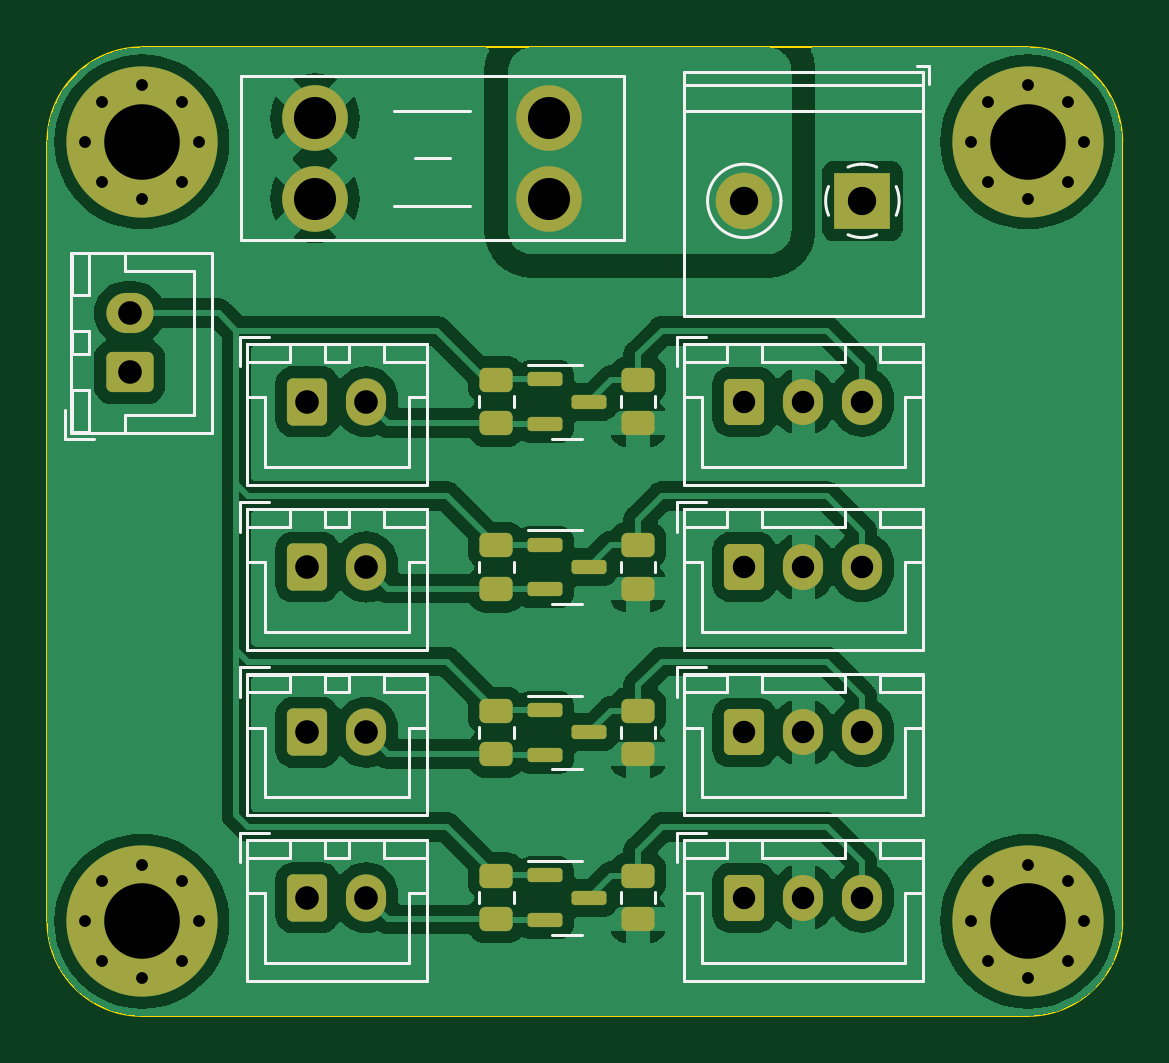
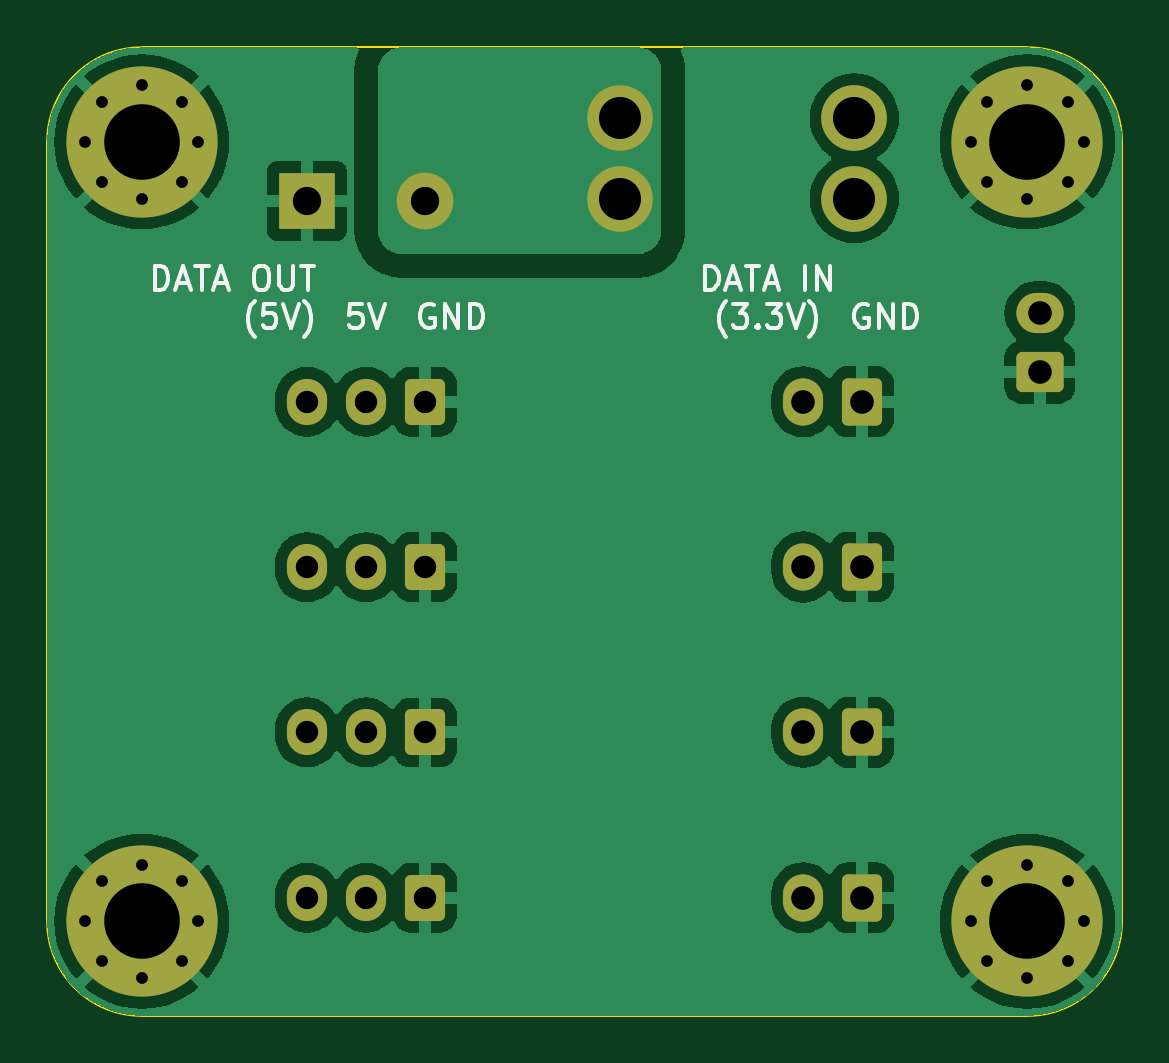
Circuit board: 10 layer files. Board 45.5 x 41.0 mm.
- bottom_copper: led-driver-board-4gang-B_Cu.gbr (63472 bytes)
- bottom_mask: led-driver-board-4gang-B_Mask.gbr (3462 bytes)
- paste: led-driver-board-4gang-B_Paste.gbr (467 bytes)
- bottom_silk: led-driver-board-4gang-B_Silkscreen.gbr (12204 bytes)
- outline: led-driver-board-4gang-Edge_Cuts.gbr (983 bytes)
- top_copper: led-driver-board-4gang-F_Cu.gbr (105960 bytes)
- top_mask: led-driver-board-4gang-F_Mask.gbr (4698 bytes)
- paste: led-driver-board-4gang-F_Paste.gbr (2248 bytes)
- top_silk: led-driver-board-4gang-F_Silkscreen.gbr (13913 bytes)
- drill: led-driver-board-4gang.drl (1472 bytes)

=== bottom_copper: led-driver-board-4gang-B_Cu.gbr (63472 bytes, source omitted) ===
=== bottom_mask: led-driver-board-4gang-B_Mask.gbr ===
%TF.GenerationSoftware,KiCad,Pcbnew,7.0.10*%
%TF.CreationDate,2024-02-05T17:12:21+01:00*%
%TF.ProjectId,led-driver-board-4gang,6c65642d-6472-4697-9665-722d626f6172,rev?*%
%TF.SameCoordinates,Original*%
%TF.FileFunction,Soldermask,Bot*%
%TF.FilePolarity,Negative*%
%FSLAX46Y46*%
G04 Gerber Fmt 4.6, Leading zero omitted, Abs format (unit mm)*
G04 Created by KiCad (PCBNEW 7.0.10) date 2024-02-05 17:12:21*
%MOMM*%
%LPD*%
G01*
G04 APERTURE LIST*
G04 Aperture macros list*
%AMRoundRect*
0 Rectangle with rounded corners*
0 $1 Rounding radius*
0 $2 $3 $4 $5 $6 $7 $8 $9 X,Y pos of 4 corners*
0 Add a 4 corners polygon primitive as box body*
4,1,4,$2,$3,$4,$5,$6,$7,$8,$9,$2,$3,0*
0 Add four circle primitives for the rounded corners*
1,1,$1+$1,$2,$3*
1,1,$1+$1,$4,$5*
1,1,$1+$1,$6,$7*
1,1,$1+$1,$8,$9*
0 Add four rect primitives between the rounded corners*
20,1,$1+$1,$2,$3,$4,$5,0*
20,1,$1+$1,$4,$5,$6,$7,0*
20,1,$1+$1,$6,$7,$8,$9,0*
20,1,$1+$1,$8,$9,$2,$3,0*%
G04 Aperture macros list end*
%ADD10RoundRect,0.250000X0.750000X-0.600000X0.750000X0.600000X-0.750000X0.600000X-0.750000X-0.600000X0*%
%ADD11O,2.000000X1.700000*%
%ADD12C,0.800000*%
%ADD13C,6.400000*%
%ADD14R,2.400000X2.400000*%
%ADD15C,2.400000*%
%ADD16RoundRect,0.250000X-0.600000X-0.750000X0.600000X-0.750000X0.600000X0.750000X-0.600000X0.750000X0*%
%ADD17O,1.700000X2.000000*%
%ADD18RoundRect,0.250000X-0.600000X-0.725000X0.600000X-0.725000X0.600000X0.725000X-0.600000X0.725000X0*%
%ADD19O,1.700000X1.950000*%
%ADD20C,2.780000*%
G04 APERTURE END LIST*
D10*
%TO.C,J10*%
X22475000Y-38750000D03*
D11*
X22475000Y-36250000D03*
%TD*%
D12*
%TO.C,H4*%
X58100000Y-62000000D03*
X58802944Y-60302944D03*
X58802944Y-63697056D03*
X60500000Y-59600000D03*
D13*
X60500000Y-62000000D03*
D12*
X60500000Y-64400000D03*
X62197056Y-60302944D03*
X62197056Y-63697056D03*
X62900000Y-62000000D03*
%TD*%
%TO.C,H3*%
X20600000Y-62000000D03*
X21302944Y-60302944D03*
X21302944Y-63697056D03*
X23000000Y-59600000D03*
D13*
X23000000Y-62000000D03*
D12*
X23000000Y-64400000D03*
X24697056Y-60302944D03*
X24697056Y-63697056D03*
X25400000Y-62000000D03*
%TD*%
%TO.C,H2*%
X58100000Y-29000000D03*
X58802944Y-27302944D03*
X58802944Y-30697056D03*
X60500000Y-26600000D03*
D13*
X60500000Y-29000000D03*
D12*
X60500000Y-31400000D03*
X62197056Y-27302944D03*
X62197056Y-30697056D03*
X62900000Y-29000000D03*
%TD*%
%TO.C,H1*%
X20600000Y-29000000D03*
X21302944Y-27302944D03*
X21302944Y-30697056D03*
X23000000Y-26600000D03*
D13*
X23000000Y-29000000D03*
D12*
X23000000Y-31400000D03*
X24697056Y-27302944D03*
X24697056Y-30697056D03*
X25400000Y-29000000D03*
%TD*%
D14*
%TO.C,J9*%
X53500000Y-31500000D03*
D15*
X48500000Y-31500000D03*
%TD*%
D16*
%TO.C,J8*%
X30000000Y-61000000D03*
D17*
X32500000Y-61000000D03*
%TD*%
D16*
%TO.C,J7*%
X30000000Y-54000000D03*
D17*
X32500000Y-54000000D03*
%TD*%
D16*
%TO.C,J6*%
X30000000Y-47000000D03*
D17*
X32500000Y-47000000D03*
%TD*%
D16*
%TO.C,J5*%
X30000000Y-40000000D03*
D17*
X32500000Y-40000000D03*
%TD*%
D18*
%TO.C,J4*%
X48500000Y-61000000D03*
D19*
X51000000Y-61000000D03*
X53500000Y-61000000D03*
%TD*%
D18*
%TO.C,J3*%
X48500000Y-54000000D03*
D19*
X51000000Y-54000000D03*
X53500000Y-54000000D03*
%TD*%
D18*
%TO.C,J2*%
X48500000Y-47000000D03*
D19*
X51000000Y-47000000D03*
X53500000Y-47000000D03*
%TD*%
D18*
%TO.C,J1*%
X48500000Y-40000000D03*
D19*
X51000000Y-40000000D03*
X53500000Y-40000000D03*
%TD*%
D20*
%TO.C,F1*%
X30330000Y-31400000D03*
X30330000Y-28000000D03*
X40250000Y-28000000D03*
X40250000Y-31400000D03*
%TD*%
M02*

=== paste: led-driver-board-4gang-B_Paste.gbr ===
%TF.GenerationSoftware,KiCad,Pcbnew,7.0.10*%
%TF.CreationDate,2024-02-05T17:12:21+01:00*%
%TF.ProjectId,led-driver-board-4gang,6c65642d-6472-4697-9665-722d626f6172,rev?*%
%TF.SameCoordinates,Original*%
%TF.FileFunction,Paste,Bot*%
%TF.FilePolarity,Positive*%
%FSLAX46Y46*%
G04 Gerber Fmt 4.6, Leading zero omitted, Abs format (unit mm)*
G04 Created by KiCad (PCBNEW 7.0.10) date 2024-02-05 17:12:21*
%MOMM*%
%LPD*%
G01*
G04 APERTURE LIST*
G04 APERTURE END LIST*
M02*

=== bottom_silk: led-driver-board-4gang-B_Silkscreen.gbr (12204 bytes, source omitted) ===
=== outline: led-driver-board-4gang-Edge_Cuts.gbr ===
%TF.GenerationSoftware,KiCad,Pcbnew,7.0.10*%
%TF.CreationDate,2024-02-05T17:12:21+01:00*%
%TF.ProjectId,led-driver-board-4gang,6c65642d-6472-4697-9665-722d626f6172,rev?*%
%TF.SameCoordinates,Original*%
%TF.FileFunction,Profile,NP*%
%FSLAX46Y46*%
G04 Gerber Fmt 4.6, Leading zero omitted, Abs format (unit mm)*
G04 Created by KiCad (PCBNEW 7.0.10) date 2024-02-05 17:12:21*
%MOMM*%
%LPD*%
G01*
G04 APERTURE LIST*
%TA.AperFunction,Profile*%
%ADD10C,0.100000*%
%TD*%
G04 APERTURE END LIST*
D10*
X60500000Y-66000000D02*
G75*
G03*
X64500000Y-62000000I0J4000000D01*
G01*
X19000000Y-62000000D02*
G75*
G03*
X23000000Y-66000000I4000000J0D01*
G01*
X23000000Y-25000000D02*
G75*
G03*
X19000000Y-29000000I0J-4000000D01*
G01*
X64500000Y-29000000D02*
G75*
G03*
X60500000Y-25000000I-4000000J0D01*
G01*
X19000000Y-62000000D02*
X19000000Y-29000000D01*
X23000000Y-25000000D02*
X60500000Y-25000000D01*
X64500000Y-62000000D02*
X64500000Y-29000000D01*
X23000000Y-66000000D02*
X60500000Y-66000000D01*
M02*

=== top_copper: led-driver-board-4gang-F_Cu.gbr (105960 bytes, source omitted) ===
=== top_mask: led-driver-board-4gang-F_Mask.gbr ===
%TF.GenerationSoftware,KiCad,Pcbnew,7.0.10*%
%TF.CreationDate,2024-02-05T17:12:21+01:00*%
%TF.ProjectId,led-driver-board-4gang,6c65642d-6472-4697-9665-722d626f6172,rev?*%
%TF.SameCoordinates,Original*%
%TF.FileFunction,Soldermask,Top*%
%TF.FilePolarity,Negative*%
%FSLAX46Y46*%
G04 Gerber Fmt 4.6, Leading zero omitted, Abs format (unit mm)*
G04 Created by KiCad (PCBNEW 7.0.10) date 2024-02-05 17:12:21*
%MOMM*%
%LPD*%
G01*
G04 APERTURE LIST*
G04 Aperture macros list*
%AMRoundRect*
0 Rectangle with rounded corners*
0 $1 Rounding radius*
0 $2 $3 $4 $5 $6 $7 $8 $9 X,Y pos of 4 corners*
0 Add a 4 corners polygon primitive as box body*
4,1,4,$2,$3,$4,$5,$6,$7,$8,$9,$2,$3,0*
0 Add four circle primitives for the rounded corners*
1,1,$1+$1,$2,$3*
1,1,$1+$1,$4,$5*
1,1,$1+$1,$6,$7*
1,1,$1+$1,$8,$9*
0 Add four rect primitives between the rounded corners*
20,1,$1+$1,$2,$3,$4,$5,0*
20,1,$1+$1,$4,$5,$6,$7,0*
20,1,$1+$1,$6,$7,$8,$9,0*
20,1,$1+$1,$8,$9,$2,$3,0*%
G04 Aperture macros list end*
%ADD10RoundRect,0.250000X0.750000X-0.600000X0.750000X0.600000X-0.750000X0.600000X-0.750000X-0.600000X0*%
%ADD11O,2.000000X1.700000*%
%ADD12C,0.800000*%
%ADD13C,6.400000*%
%ADD14RoundRect,0.250000X0.450000X-0.262500X0.450000X0.262500X-0.450000X0.262500X-0.450000X-0.262500X0*%
%ADD15RoundRect,0.250000X-0.450000X0.262500X-0.450000X-0.262500X0.450000X-0.262500X0.450000X0.262500X0*%
%ADD16RoundRect,0.150000X-0.587500X-0.150000X0.587500X-0.150000X0.587500X0.150000X-0.587500X0.150000X0*%
%ADD17R,2.400000X2.400000*%
%ADD18C,2.400000*%
%ADD19RoundRect,0.250000X-0.600000X-0.750000X0.600000X-0.750000X0.600000X0.750000X-0.600000X0.750000X0*%
%ADD20O,1.700000X2.000000*%
%ADD21RoundRect,0.250000X-0.600000X-0.725000X0.600000X-0.725000X0.600000X0.725000X-0.600000X0.725000X0*%
%ADD22O,1.700000X1.950000*%
%ADD23C,2.780000*%
G04 APERTURE END LIST*
D10*
%TO.C,J10*%
X22475000Y-38750000D03*
D11*
X22475000Y-36250000D03*
%TD*%
D12*
%TO.C,H4*%
X58100000Y-62000000D03*
X58802944Y-60302944D03*
X58802944Y-63697056D03*
X60500000Y-59600000D03*
D13*
X60500000Y-62000000D03*
D12*
X60500000Y-64400000D03*
X62197056Y-60302944D03*
X62197056Y-63697056D03*
X62900000Y-62000000D03*
%TD*%
%TO.C,H3*%
X20600000Y-62000000D03*
X21302944Y-60302944D03*
X21302944Y-63697056D03*
X23000000Y-59600000D03*
D13*
X23000000Y-62000000D03*
D12*
X23000000Y-64400000D03*
X24697056Y-60302944D03*
X24697056Y-63697056D03*
X25400000Y-62000000D03*
%TD*%
%TO.C,H2*%
X58100000Y-29000000D03*
X58802944Y-27302944D03*
X58802944Y-30697056D03*
X60500000Y-26600000D03*
D13*
X60500000Y-29000000D03*
D12*
X60500000Y-31400000D03*
X62197056Y-27302944D03*
X62197056Y-30697056D03*
X62900000Y-29000000D03*
%TD*%
%TO.C,H1*%
X20600000Y-29000000D03*
X21302944Y-27302944D03*
X21302944Y-30697056D03*
X23000000Y-26600000D03*
D13*
X23000000Y-29000000D03*
D12*
X23000000Y-31400000D03*
X24697056Y-27302944D03*
X24697056Y-30697056D03*
X25400000Y-29000000D03*
%TD*%
D14*
%TO.C,R8*%
X44000000Y-61912500D03*
X44000000Y-60087500D03*
%TD*%
D15*
%TO.C,R7*%
X38000000Y-60087500D03*
X38000000Y-61912500D03*
%TD*%
D14*
%TO.C,R6*%
X44000000Y-54912500D03*
X44000000Y-53087500D03*
%TD*%
D15*
%TO.C,R5*%
X38000000Y-53087500D03*
X38000000Y-54912500D03*
%TD*%
D14*
%TO.C,R4*%
X44000000Y-47912500D03*
X44000000Y-46087500D03*
%TD*%
D15*
%TO.C,R3*%
X38000000Y-46087500D03*
X38000000Y-47912500D03*
%TD*%
D14*
%TO.C,R2*%
X44000000Y-40912500D03*
X44000000Y-39087500D03*
%TD*%
D15*
%TO.C,R1*%
X38000000Y-40912500D03*
X38000000Y-39087500D03*
%TD*%
D16*
%TO.C,Q4*%
X40062500Y-60050000D03*
X40062500Y-61950000D03*
X41937500Y-61000000D03*
%TD*%
%TO.C,Q3*%
X40062500Y-53050000D03*
X40062500Y-54950000D03*
X41937500Y-54000000D03*
%TD*%
%TO.C,Q2*%
X40062500Y-46050000D03*
X40062500Y-47950000D03*
X41937500Y-47000000D03*
%TD*%
%TO.C,Q1*%
X40062500Y-39050000D03*
X40062500Y-40950000D03*
X41937500Y-40000000D03*
%TD*%
D17*
%TO.C,J9*%
X53500000Y-31500000D03*
D18*
X48500000Y-31500000D03*
%TD*%
D19*
%TO.C,J8*%
X30000000Y-61000000D03*
D20*
X32500000Y-61000000D03*
%TD*%
D19*
%TO.C,J7*%
X30000000Y-54000000D03*
D20*
X32500000Y-54000000D03*
%TD*%
D19*
%TO.C,J6*%
X30000000Y-47000000D03*
D20*
X32500000Y-47000000D03*
%TD*%
D19*
%TO.C,J5*%
X30000000Y-40000000D03*
D20*
X32500000Y-40000000D03*
%TD*%
D21*
%TO.C,J4*%
X48500000Y-61000000D03*
D22*
X51000000Y-61000000D03*
X53500000Y-61000000D03*
%TD*%
D21*
%TO.C,J3*%
X48500000Y-54000000D03*
D22*
X51000000Y-54000000D03*
X53500000Y-54000000D03*
%TD*%
D21*
%TO.C,J2*%
X48500000Y-47000000D03*
D22*
X51000000Y-47000000D03*
X53500000Y-47000000D03*
%TD*%
D21*
%TO.C,J1*%
X48500000Y-40000000D03*
D22*
X51000000Y-40000000D03*
X53500000Y-40000000D03*
%TD*%
D23*
%TO.C,F1*%
X30330000Y-31400000D03*
X30330000Y-28000000D03*
X40250000Y-28000000D03*
X40250000Y-31400000D03*
%TD*%
M02*

=== paste: led-driver-board-4gang-F_Paste.gbr (2248 bytes, source withheld) ===
=== top_silk: led-driver-board-4gang-F_Silkscreen.gbr (13913 bytes, source omitted) ===
=== drill: led-driver-board-4gang.drl ===
M48
; DRILL file {KiCad 7.0.10} date mån  5 feb 2024 17:12:11
; FORMAT={-:-/ absolute / metric / decimal}
; #@! TF.CreationDate,2024-02-05T17:12:11+01:00
; #@! TF.GenerationSoftware,Kicad,Pcbnew,7.0.10
; #@! TF.FileFunction,MixedPlating,1,2
FMAT,2
METRIC
; #@! TA.AperFunction,Plated,PTH,ComponentDrill
T1C0.500
; #@! TA.AperFunction,Plated,PTH,ComponentDrill
T2C0.950
; #@! TA.AperFunction,Plated,PTH,ComponentDrill
T3C1.000
; #@! TA.AperFunction,Plated,PTH,ComponentDrill
T4C1.200
; #@! TA.AperFunction,Plated,PTH,ComponentDrill
T5C1.780
; #@! TA.AperFunction,Plated,PTH,ComponentDrill
T6C3.200
%
G90
G05
T1
X20.6Y-29.0
X20.6Y-62.0
X21.303Y-27.303
X21.303Y-30.697
X21.303Y-60.303
X21.303Y-63.697
X23.0Y-26.6
X23.0Y-31.4
X23.0Y-59.6
X23.0Y-64.4
X24.697Y-27.303
X24.697Y-30.697
X24.697Y-60.303
X24.697Y-63.697
X25.4Y-29.0
X25.4Y-62.0
X58.1Y-29.0
X58.1Y-62.0
X58.803Y-27.303
X58.803Y-30.697
X58.803Y-60.303
X58.803Y-63.697
X60.5Y-26.6
X60.5Y-31.4
X60.5Y-59.6
X60.5Y-64.4
X62.197Y-27.303
X62.197Y-30.697
X62.197Y-60.303
X62.197Y-63.697
X62.9Y-29.0
X62.9Y-62.0
T2
X48.5Y-40.0
X48.5Y-47.0
X48.5Y-54.0
X48.5Y-61.0
X51.0Y-40.0
X51.0Y-47.0
X51.0Y-54.0
X51.0Y-61.0
X53.5Y-40.0
X53.5Y-47.0
X53.5Y-54.0
X53.5Y-61.0
T3
X22.475Y-36.25
X22.475Y-38.75
X30.0Y-40.0
X30.0Y-47.0
X30.0Y-54.0
X30.0Y-61.0
X32.5Y-40.0
X32.5Y-47.0
X32.5Y-54.0
X32.5Y-61.0
T4
X48.5Y-31.5
X53.5Y-31.5
T5
X30.33Y-28.0
X30.33Y-31.4
X40.25Y-28.0
X40.25Y-31.4
T6
X23.0Y-29.0
X23.0Y-62.0
X60.5Y-29.0
X60.5Y-62.0
M30

